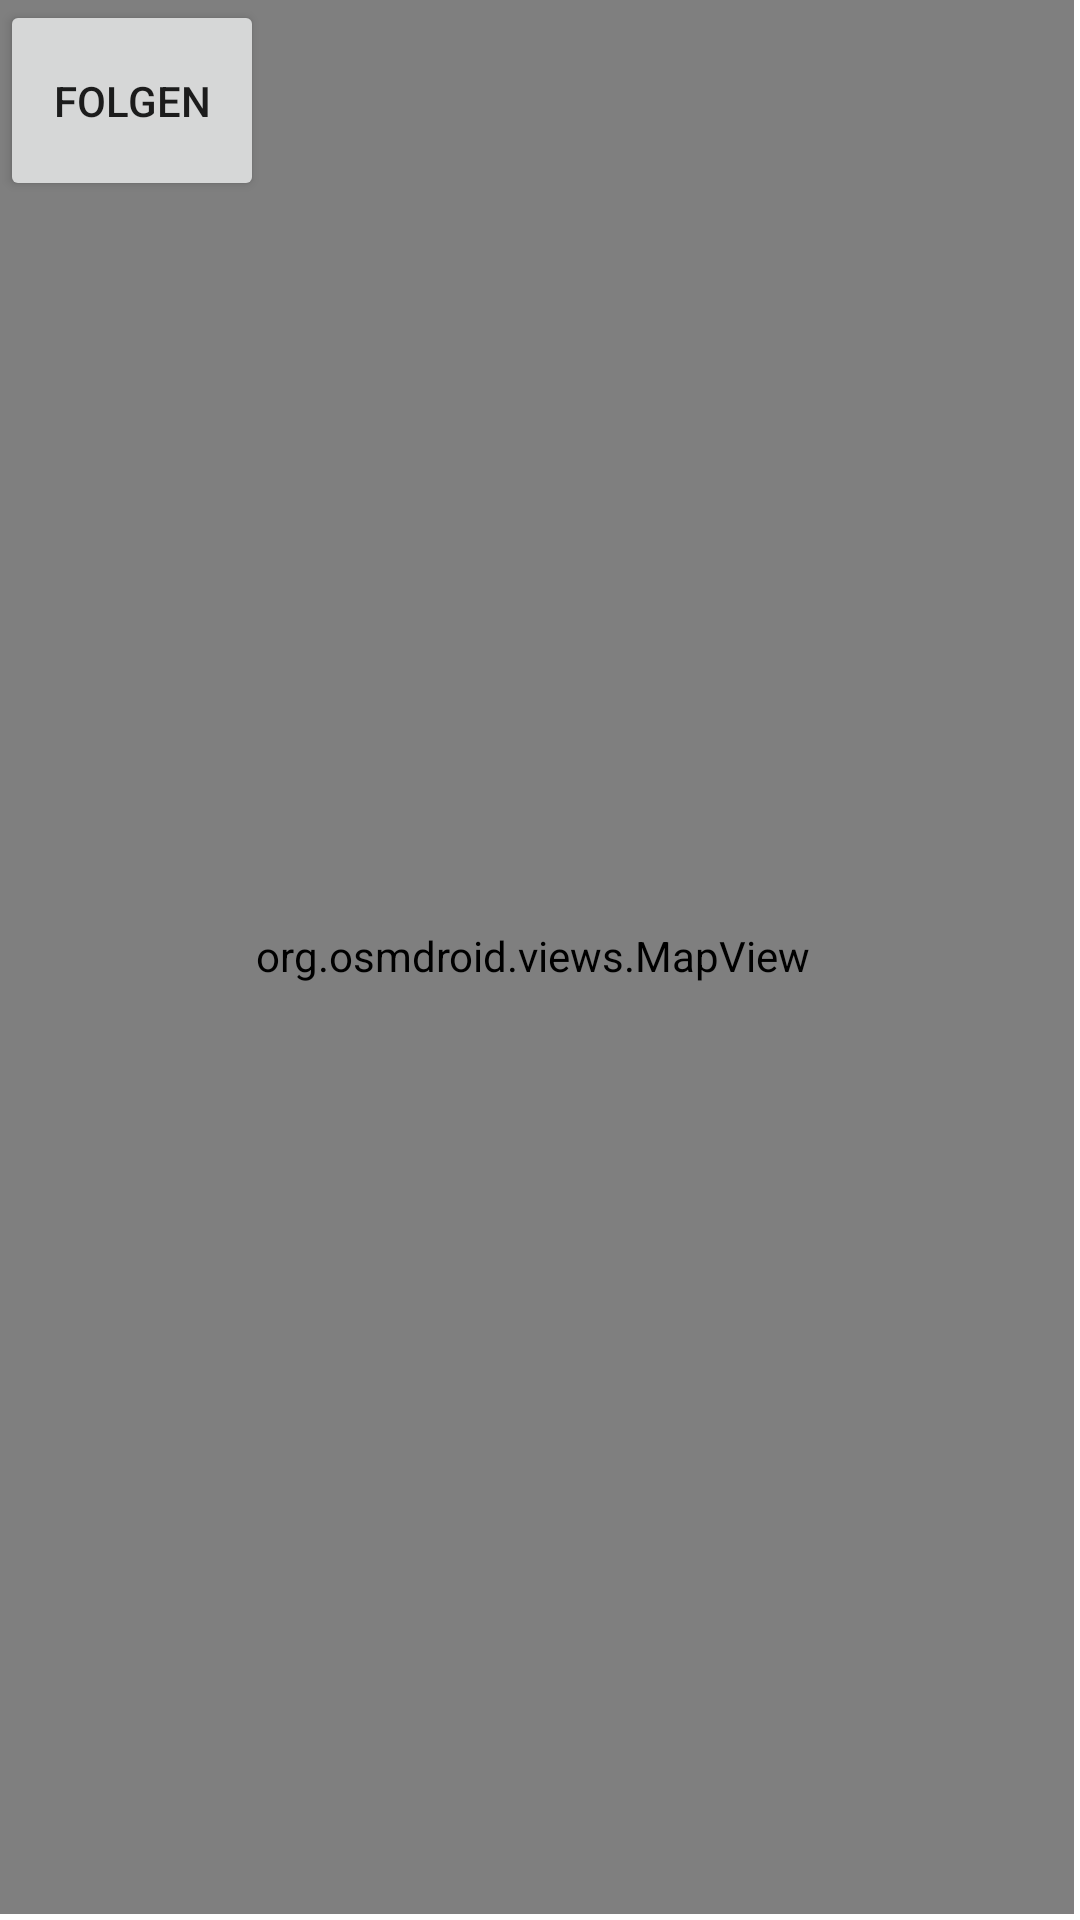

Write the Android layout XML for this screen, with the resource values it uses.
<!-- AndroidManifest.xml: application theme Theme.LoginScreen -->
<!-- res/layout/map_layout.xml -->
<?xml version="1.0" encoding="utf-8"?>
<RelativeLayout xmlns:android="http://schemas.android.com/apk/res/android"
    xmlns:app="http://schemas.android.com/apk/res-auto"
    xmlns:tools="http://schemas.android.com/tools"
    android:orientation="vertical"
    android:layout_width="fill_parent"
    android:layout_height="fill_parent"
    android:id="@+id/linearLayout">

    <Button
        android:id="@+id/folgen"
        android:layout_width="wrap_content"
        android:layout_height="67dp"
        android:text="folgen"
        android:visibility="visible"
        tools:layout_conversion_absoluteHeight="302dp"
        tools:layout_conversion_absoluteWidth="177dp"
        tools:layout_editor_absoluteX="0dp"
        tools:layout_editor_absoluteY="440dp" />

    <org.osmdroid.views.MapView
        android:id="@+id/map"
        android:layout_width="wrap_content"
        android:layout_height="wrap_content"
        android:layout_alignParentStart="true"
        android:layout_alignParentTop="true"
        android:layout_alignParentEnd="true"
        android:layout_alignParentBottom="true"
        android:layout_marginStart="-3dp"
        android:layout_marginTop="-1dp"
        android:layout_marginEnd="2dp"
        android:layout_marginBottom="2dp"
        android:background="@android:color/transparent"
        tools:layout_conversion_absoluteHeight="0dp"
        tools:layout_conversion_absoluteWidth="411dp"
        tools:layout_editor_absoluteX="0dp"
        tools:layout_editor_absoluteY="742dp">


    </org.osmdroid.views.MapView>

</RelativeLayout>
<!-- resources referenced by this layout -->
<resources>
  <style name="Theme.LoginScreen" parent="Theme.MaterialComponents.Light.NoActionBar">
          
          <item name="colorPrimary">@color/purple_500</item>
          <item name="colorPrimaryVariant">@color/purple_700</item>
          <item name="colorOnPrimary">@color/white</item>
          
          <item name="colorSecondary">@color/teal_200</item>
          <item name="colorSecondaryVariant">@color/teal_700</item>
          <item name="colorOnSecondary">@color/black</item>
          
          <item name="android:statusBarColor" tools:targetApi="l">?attr/colorPrimaryVariant</item>
          
      </style>
  <!-- not gathered from this repository: default colours our renderer supplied (Android Studio template values) -->
  <color name="purple_500">#FF6200EE</color>
  <color name="purple_700">#FF3700B3</color>
  <color name="teal_200">#FF03DAC5</color>
  <color name="teal_700">#FF018786</color>
  <color name="black">#FF000000</color>
  <color name="white">#FFFFFFFF</color>
</resources>
